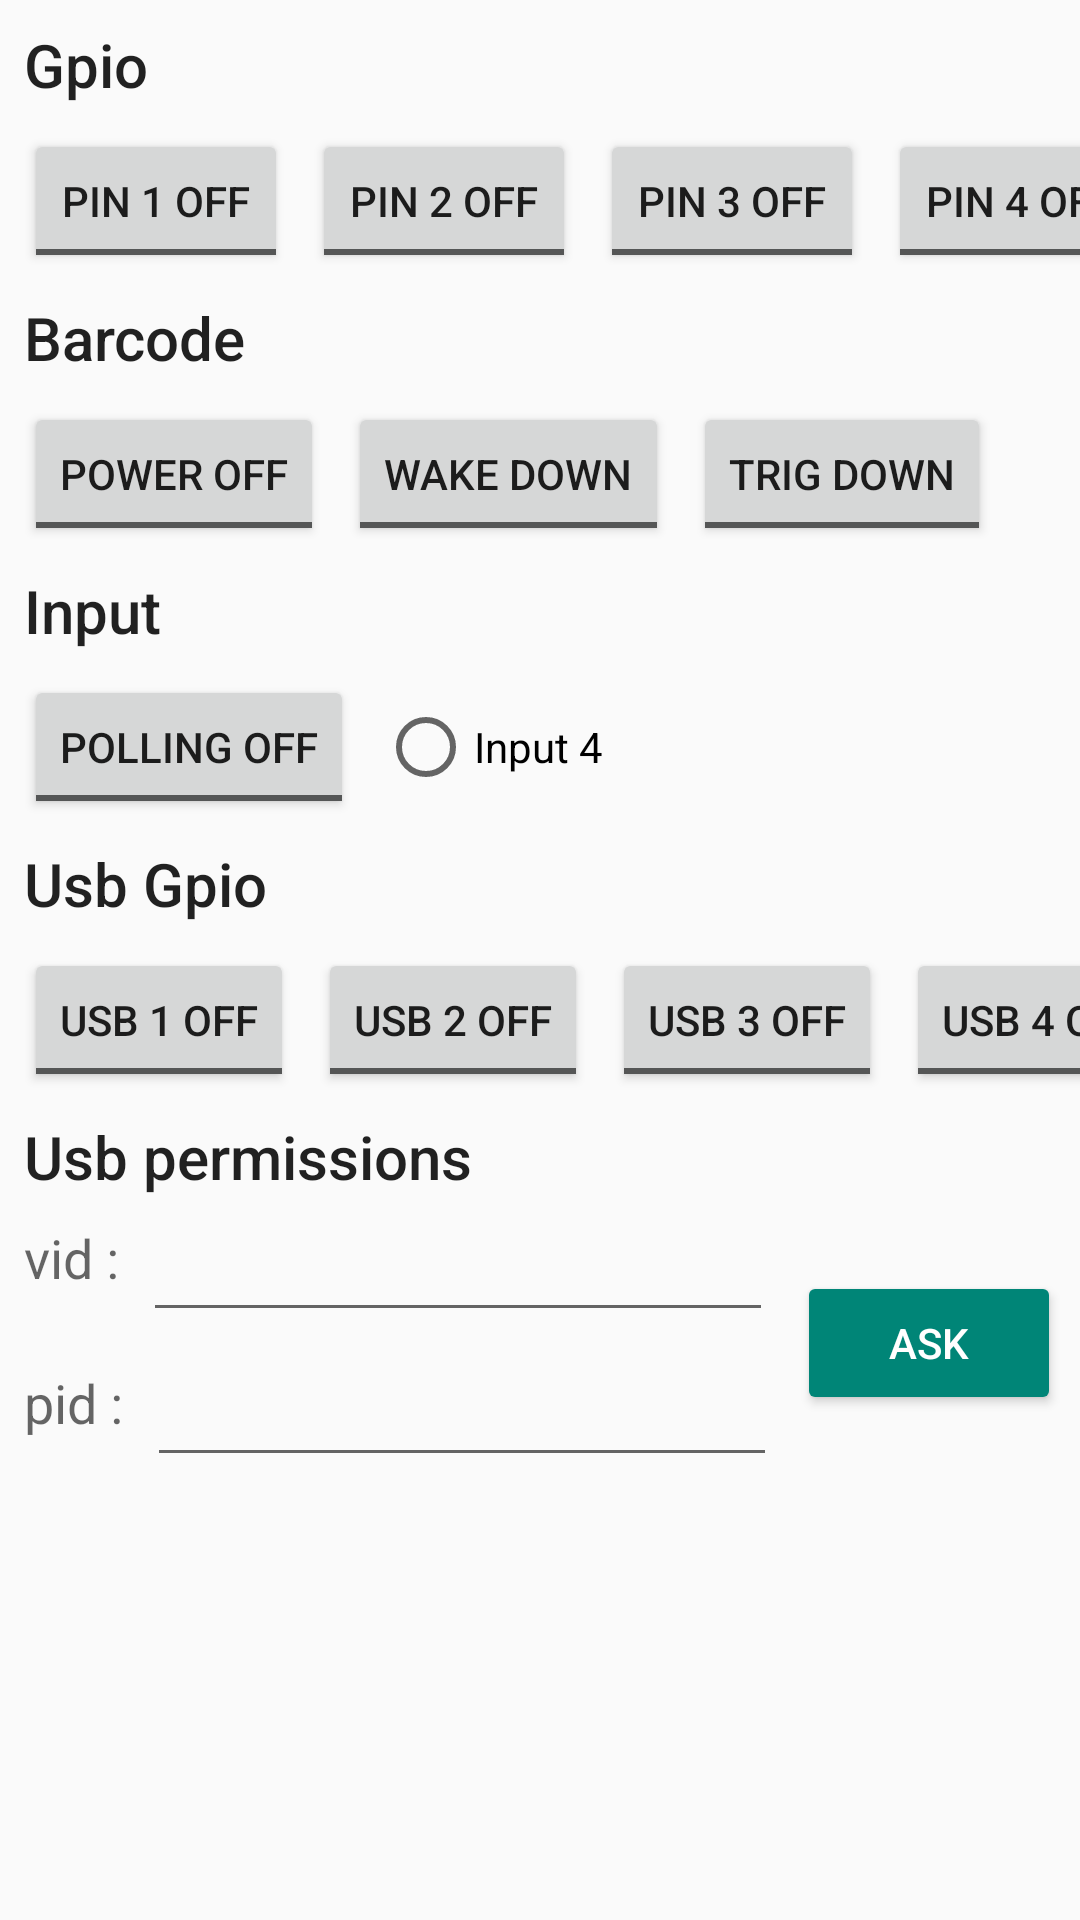

Reconstruct the res/layout file that produces this screen, plus the resources it refers to.
<!-- AndroidManifest.xml: application theme AppTheme -->
<!-- res/layout/fragment_hdk_cone.xml -->
<androidx.constraintlayout.widget.ConstraintLayout xmlns:android="http://schemas.android.com/apk/res/android"
                                                   xmlns:app="http://schemas.android.com/apk/res-auto"
                                                   xmlns:tools="http://schemas.android.com/tools"
                                                   android:layout_width="match_parent"
                                                   android:layout_height="match_parent"
                                                   tools:context="fr.coppernic.samples.core.ui.HdkConeFragment">

    

    <TextView
        android:id="@+id/textView2"
        android:layout_width="wrap_content"
        android:layout_height="wrap_content"
        android:layout_marginStart="8dp"
        android:layout_marginTop="8dp"
        android:text="@string/cone_gpio"
        android:textAppearance="@style/TextAppearance.AppCompat.Title"
        app:layout_constraintStart_toStartOf="parent"
        app:layout_constraintTop_toTopOf="parent"/>

    <ToggleButton
        android:id="@+id/togglePin1"
        android:layout_width="wrap_content"
        android:layout_height="wrap_content"
        android:layout_marginStart="8dp"
        android:layout_marginTop="8dp"
        android:textOff="@string/toggle_off_pin1"
        android:textOn="@string/toggle_on_pin1"
        app:layout_constraintStart_toStartOf="parent"
        app:layout_constraintTop_toBottomOf="@+id/textView2"/>

    <ToggleButton
        android:id="@+id/togglePin2"
        android:layout_width="wrap_content"
        android:layout_height="wrap_content"
        android:layout_marginStart="8dp"
        android:layout_marginTop="8dp"
        android:textOff="@string/toggle_off_pin2"
        android:textOn="@string/toggle_on_pin2"
        app:layout_constraintStart_toEndOf="@+id/togglePin1"
        app:layout_constraintTop_toBottomOf="@+id/textView2"/>

    <ToggleButton
        android:id="@+id/togglePin3"
        android:layout_width="wrap_content"
        android:layout_height="wrap_content"
        android:layout_marginStart="8dp"
        android:layout_marginTop="8dp"
        android:textOff="@string/toggle_off_pin3"
        android:textOn="@string/toggle_on_pin3"
        app:layout_constraintStart_toEndOf="@+id/togglePin2"
        app:layout_constraintTop_toBottomOf="@+id/textView2"/>

    <ToggleButton
        android:id="@+id/togglePin4"
        android:layout_width="wrap_content"
        android:layout_height="wrap_content"
        android:layout_marginStart="8dp"
        android:layout_marginTop="8dp"
        android:textOff="@string/toggle_off_pin4"
        android:textOn="@string/toggle_on_pin4"
        app:layout_constraintStart_toEndOf="@+id/togglePin3"
        app:layout_constraintTop_toBottomOf="@+id/textView2"/>

    <TextView
        android:id="@+id/textView3"
        android:layout_width="wrap_content"
        android:layout_height="wrap_content"
        android:layout_marginStart="8dp"
        android:layout_marginTop="8dp"
        android:text="@string/title_input"
        android:textAppearance="@style/TextAppearance.AppCompat.Title"
        app:layout_constraintStart_toStartOf="parent"
        app:layout_constraintTop_toBottomOf="@+id/toggleBarcodePower"/>

    <RadioButton
        android:id="@+id/radioInput4"
        android:layout_width="wrap_content"
        android:layout_height="wrap_content"
        android:layout_marginStart="8dp"
        android:layout_marginTop="16dp"
        android:text="@string/input4"
        app:layout_constraintStart_toEndOf="@+id/togglePolling"
        app:layout_constraintTop_toBottomOf="@+id/textView3"/>

    <ToggleButton
        android:id="@+id/togglePolling"
        android:layout_width="wrap_content"
        android:layout_height="wrap_content"
        android:layout_marginStart="8dp"
        android:layout_marginTop="8dp"
        android:textOff="@string/toggle_off_polling"
        android:textOn="@string/toggle_on_polling"
        app:layout_constraintStart_toStartOf="parent"
        app:layout_constraintTop_toBottomOf="@+id/textView3"/>

    <TextView
        android:id="@+id/textView4"
        android:layout_width="wrap_content"
        android:layout_height="wrap_content"
        android:layout_marginStart="8dp"
        android:layout_marginTop="8dp"
        android:text="@string/barcode_title"
        android:textAppearance="@style/TextAppearance.AppCompat.Title"
        app:layout_constraintStart_toStartOf="parent"
        app:layout_constraintTop_toBottomOf="@+id/togglePin2"/>

    <ToggleButton
        android:id="@+id/toggleBarcodePower"
        android:layout_width="wrap_content"
        android:layout_height="wrap_content"
        android:layout_marginStart="8dp"
        android:layout_marginTop="8dp"
        android:textOff="@string/power_off"
        android:textOn="@string/power_on"
        app:layout_constraintStart_toStartOf="parent"
        app:layout_constraintTop_toBottomOf="@+id/textView4"/>

    <ToggleButton
        android:id="@+id/toggleWakeUp"
        android:layout_width="wrap_content"
        android:layout_height="wrap_content"
        android:layout_marginStart="8dp"
        android:layout_marginTop="8dp"
        android:textOff="@string/wake_down"
        android:textOn="@string/wake_up"
        app:layout_constraintStart_toEndOf="@+id/toggleBarcodePower"
        app:layout_constraintTop_toBottomOf="@+id/textView4"/>

    <ToggleButton
        android:id="@+id/toggleTrigger"
        android:layout_width="wrap_content"
        android:layout_height="wrap_content"
        android:layout_marginStart="8dp"
        android:layout_marginTop="8dp"
        android:textOff="@string/trig_down"
        android:textOn="@string/trig"
        app:layout_constraintStart_toEndOf="@+id/toggleWakeUp"
        app:layout_constraintTop_toBottomOf="@+id/textView4"/>

    <TextView
        android:id="@+id/textView5"
        android:layout_width="wrap_content"
        android:layout_height="wrap_content"
        android:layout_marginStart="8dp"
        android:layout_marginTop="8dp"
        android:text="@string/usb_gpio_title"
        android:textAppearance="@style/TextAppearance.AppCompat.Title"
        app:layout_constraintStart_toStartOf="parent"
        app:layout_constraintTop_toBottomOf="@+id/togglePolling"/>

    <ToggleButton
        android:id="@+id/toggleUsb1"
        android:layout_width="wrap_content"
        android:layout_height="wrap_content"
        android:layout_marginStart="8dp"
        android:layout_marginTop="8dp"
        android:textOff="@string/usb1_off"
        android:textOn="@string/usb1_on"
        app:layout_constraintStart_toStartOf="parent"
        app:layout_constraintTop_toBottomOf="@+id/textView5"/>

    <ToggleButton
        android:id="@+id/toggleUsb2"
        android:layout_width="wrap_content"
        android:layout_height="wrap_content"
        android:layout_marginStart="8dp"
        android:layout_marginTop="8dp"
        android:textOff="@string/usb2_off"
        android:textOn="@string/usb2_on"
        app:layout_constraintStart_toEndOf="@+id/toggleUsb1"
        app:layout_constraintTop_toBottomOf="@+id/textView5"/>

    <ToggleButton
        android:id="@+id/toggleUsb3"
        android:layout_width="wrap_content"
        android:layout_height="wrap_content"
        android:layout_marginStart="8dp"
        android:layout_marginTop="8dp"
        android:textOff="@string/usb3_off"
        android:textOn="@string/usb3_on"
        app:layout_constraintStart_toEndOf="@+id/toggleUsb2"
        app:layout_constraintTop_toBottomOf="@+id/textView5"/>

    <ToggleButton
        android:id="@+id/toggleUsb4"
        android:layout_width="wrap_content"
        android:layout_height="wrap_content"
        android:layout_marginStart="8dp"
        android:layout_marginTop="8dp"
        android:textOff="@string/usb4_off"
        android:textOn="@string/usb4_on"
        app:layout_constraintStart_toEndOf="@+id/toggleUsb3"
        app:layout_constraintTop_toBottomOf="@+id/textView5"/>

    <TextView
        android:id="@+id/textView6"
        android:layout_width="wrap_content"
        android:layout_height="wrap_content"
        android:layout_marginStart="8dp"
        android:layout_marginTop="8dp"
        android:text="@string/usb_perm_title"
        android:textAppearance="@style/TextAppearance.AppCompat.Title"
        app:layout_constraintStart_toStartOf="parent"
        app:layout_constraintTop_toBottomOf="@+id/toggleUsb1"/>

    <EditText
        android:id="@+id/edtVid"
        android:layout_width="wrap_content"
        android:layout_height="wrap_content"
        android:layout_marginStart="8dp"
        android:layout_marginTop="8dp"
        android:ems="10"
        android:inputType="number"
        app:layout_constraintBottom_toBottomOf="@+id/textView7"
        app:layout_constraintStart_toEndOf="@+id/textView7"
        app:layout_constraintTop_toTopOf="@+id/textView7"/>

    <TextView
        android:id="@+id/textView7"
        android:layout_width="wrap_content"
        android:layout_height="wrap_content"
        android:layout_marginStart="8dp"
        android:layout_marginTop="8dp"
        android:text="@string/vid"
        android:textAppearance="@style/TextAppearance.AppCompat.Medium"
        app:layout_constraintStart_toStartOf="parent"
        app:layout_constraintTop_toBottomOf="@+id/textView6"/>

    <TextView
        android:id="@+id/textView8"
        android:layout_width="wrap_content"
        android:layout_height="wrap_content"
        android:layout_marginStart="8dp"
        android:layout_marginTop="24dp"
        android:text="@string/pid"
        android:textAppearance="@style/TextAppearance.AppCompat.Medium"
        app:layout_constraintStart_toStartOf="parent"
        app:layout_constraintTop_toBottomOf="@+id/textView7"/>

    <EditText
        android:id="@+id/edtPid"
        android:layout_width="wrap_content"
        android:layout_height="wrap_content"
        android:layout_marginStart="8dp"
        android:layout_marginTop="8dp"
        android:ems="10"
        android:inputType="number"
        app:layout_constraintBottom_toBottomOf="@+id/textView8"
        app:layout_constraintStart_toEndOf="@+id/textView8"
        app:layout_constraintTop_toTopOf="@+id/textView8"/>

    <Button
        android:id="@+id/btnAskUsbPerm"
        style="@style/Widget.AppCompat.Button.Colored"
        android:layout_width="88dp"
        android:layout_height="wrap_content"
        android:layout_marginBottom="8dp"
        android:layout_marginEnd="8dp"
        android:layout_marginStart="8dp"
        android:layout_marginTop="8dp"
        android:text="@string/ask"
        app:layout_constraintBottom_toBottomOf="@+id/edtPid"
        app:layout_constraintEnd_toEndOf="parent"
        app:layout_constraintStart_toEndOf="@+id/edtPid"
        app:layout_constraintTop_toTopOf="@+id/edtVid"/>

</androidx.constraintlayout.widget.ConstraintLayout>
<!-- resources referenced by this layout -->
<resources>
  <string name="ask">Ask</string>
  <string name="barcode_title">Barcode</string>
  <string name="cone_gpio">Gpio</string>
  <string name="input4">Input 4</string>
  <string name="pid">pid :</string>
  <string name="power_off">Power off</string>
  <string name="power_on">Power on</string>
  <string name="title_input">Input</string>
  <string name="toggle_off_pin1">Pin 1 off</string>
  <string name="toggle_off_pin2">Pin 2 off</string>
  <string name="toggle_off_pin3">Pin 3 off</string>
  <string name="toggle_off_pin4">Pin 4 off</string>
  <string name="toggle_off_polling">Polling off</string>
  <string name="toggle_on_pin1">Pin 1 on</string>
  <string name="toggle_on_pin2">Pin 2 on</string>
  <string name="toggle_on_pin3">Pin 3 on</string>
  <string name="toggle_on_pin4">Pin 4 on</string>
  <string name="toggle_on_polling">Polling on</string>
  <string name="trig">Trig</string>
  <string name="trig_down">Trig down</string>
  <string name="usb1_off">Usb 1 off</string>
  <string name="usb1_on">Usb 1 on</string>
  <string name="usb2_off">Usb 2 off</string>
  <string name="usb2_on">Usb 2 on</string>
  <string name="usb3_off">Usb 3 off</string>
  <string name="usb3_on">Usb 3 on</string>
  <string name="usb4_off">Usb 4 off</string>
  <string name="usb4_on">Usb 4 on</string>
  <string name="usb_gpio_title">Usb Gpio</string>
  <string name="usb_perm_title">Usb permissions</string>
  <string name="vid">vid :</string>
  <string name="wake_down">Wake down</string>
  <string name="wake_up">Wake up</string>
  <style name="AppTheme" parent="Theme.AppCompat.Light.DarkActionBar">
      </style>
</resources>
